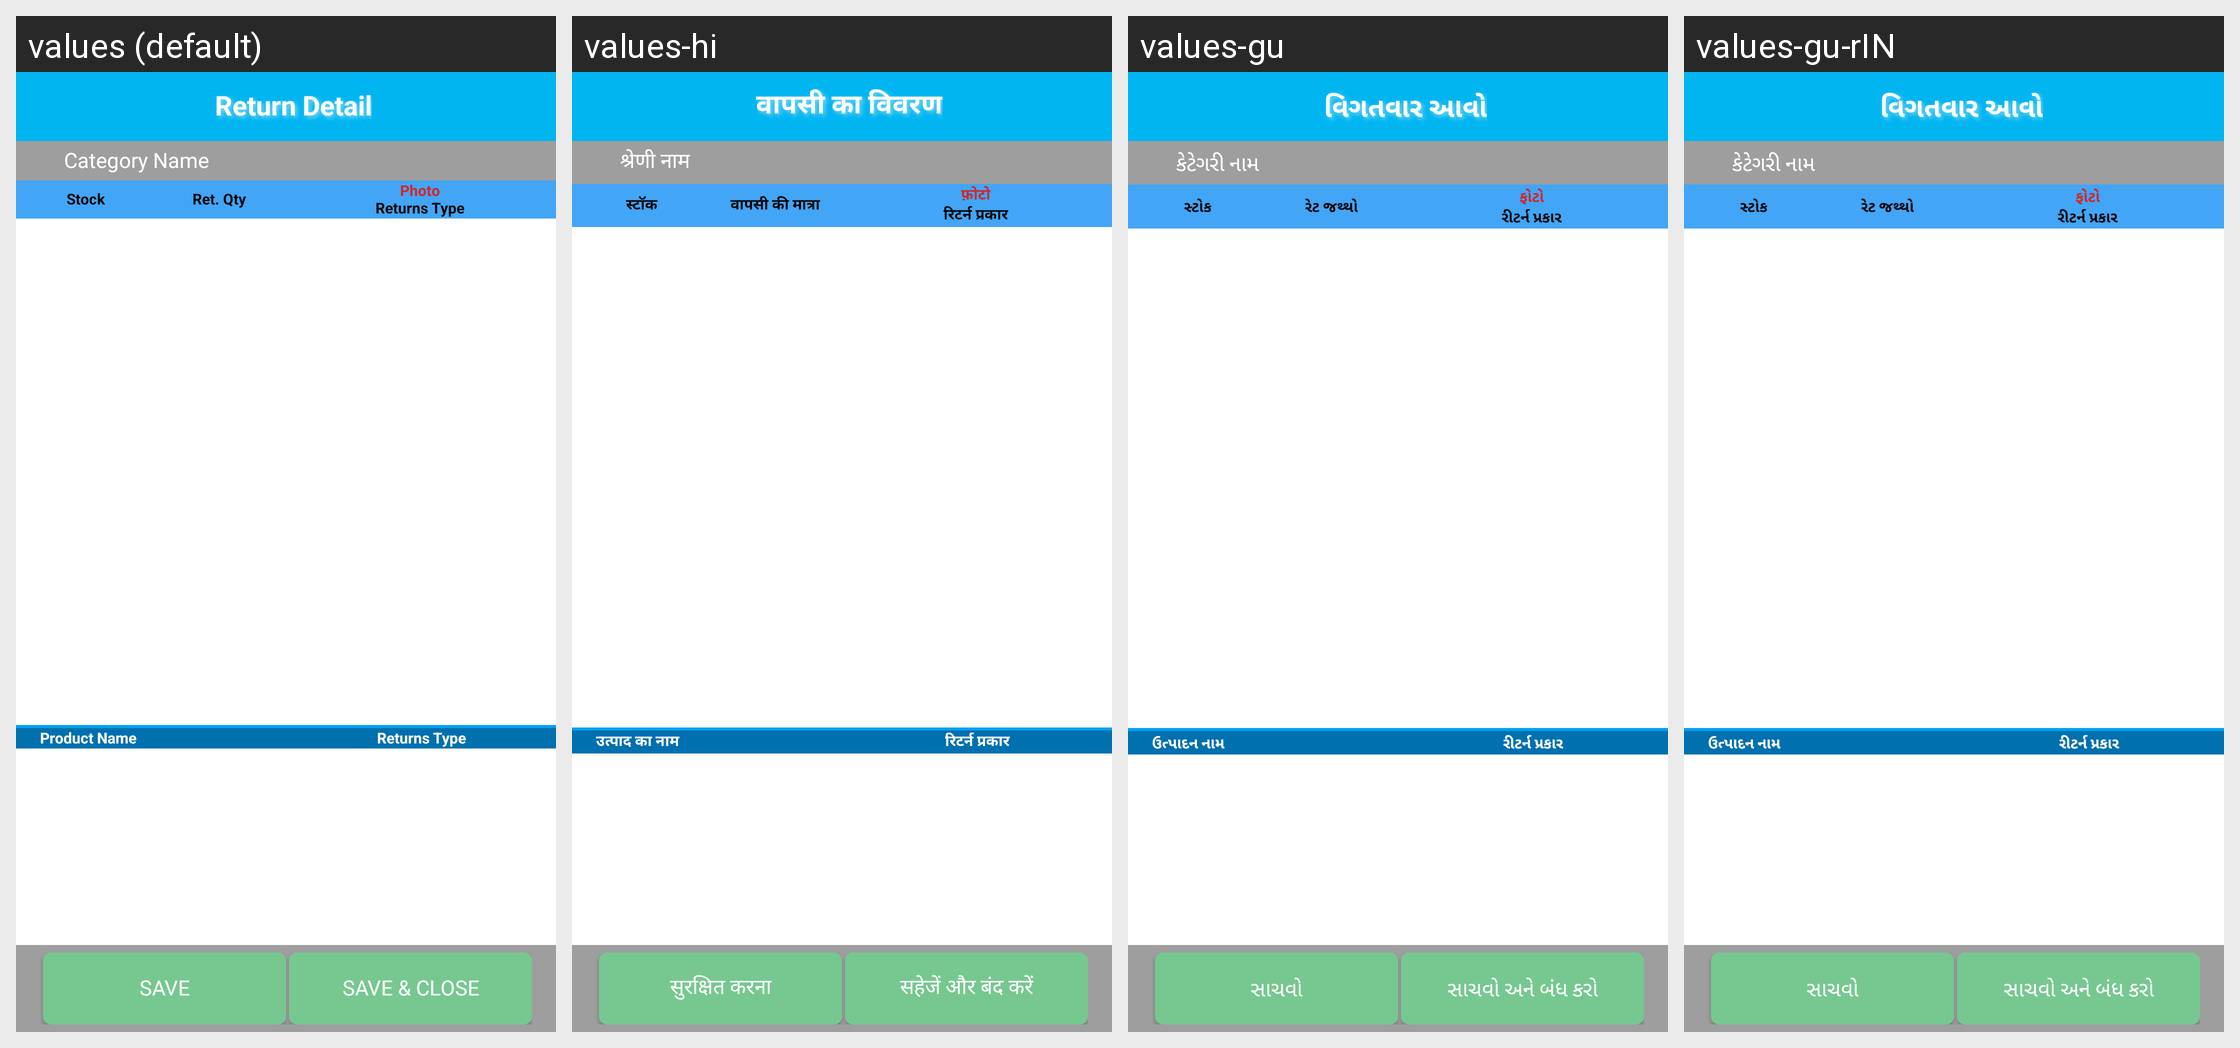

The Android screen above is rendered under several locales of the same app. Produce the string resources it draws, with the default and per-locale values.
Android screen res/layout/activity_return_list.xml rendered under 4 locales, left to right: values (default), values-hi, values-gu, values-gu-rIN. Device: Nexus 5 (rendered at 1080×1920; each locale shown at half size, 540×960, under a caption strip naming it); theme StorelistTheme.
Other locales in the repository, not shown: values-hi-rIN.
Strings drawn on this screen, with the default value and each locale's value (text and hints the layout hard-codes, and strings that could not be matched under every locale, appear in the picture but are not listed):

ReturnDetail
  values: Return Detail
  values-hi: वापसी का विवरण
  values-gu: વિગતવાર આવો
  values-gu-rIN: વિગતવાર આવો  [from values-gu]

CategoryName
  values: Category Name
  values-hi: श्रेणी नाम
  values-gu: કેટેગરી નામ
  values-gu-rIN: કેટેગરી નામ  [from values-gu]

Stock
  values: Stock
  values-hi: स्टॉक
  values-gu: સ્ટોક
  values-gu-rIN: સ્ટોક  [from values-gu]

RetQty
  values: Ret. Qty
  values-hi: वापसी की मात्रा
  values-gu: રેટ જથ્થો
  values-gu-rIN: રેટ જથ્થો  [from values-gu]

Photo
  values: Photo
  values-hi: फ़ोटो
  values-gu: ફોટો
  values-gu-rIN: ફોટો  [from values-gu]

ReturnsType
  values: Returns Type
  values-hi: रिटर्न प्रकार
  values-gu: રીટર્ન પ્રકાર
  values-gu-rIN: રીટર્ન પ્રકાર  [from values-gu]

txtProductName
  values: Product Name
  values-hi: उत्पाद का नाम
  values-gu: ઉત્પાદન નામ
  values-gu-rIN: ઉત્પાદન નામ  [from values-gu]

Save
  values: Save
  values-hi: सुरक्षित करना
  values-gu: સાચવો
  values-gu-rIN: સાચવો  [from values-gu]

SaveAndClose
  values: Save & Close
  values-hi: सहेजें और बंद करें
  values-gu: સાચવો અને બંધ કરો
  values-gu-rIN: સાચવો અને બંધ કરો  [from values-gu]
